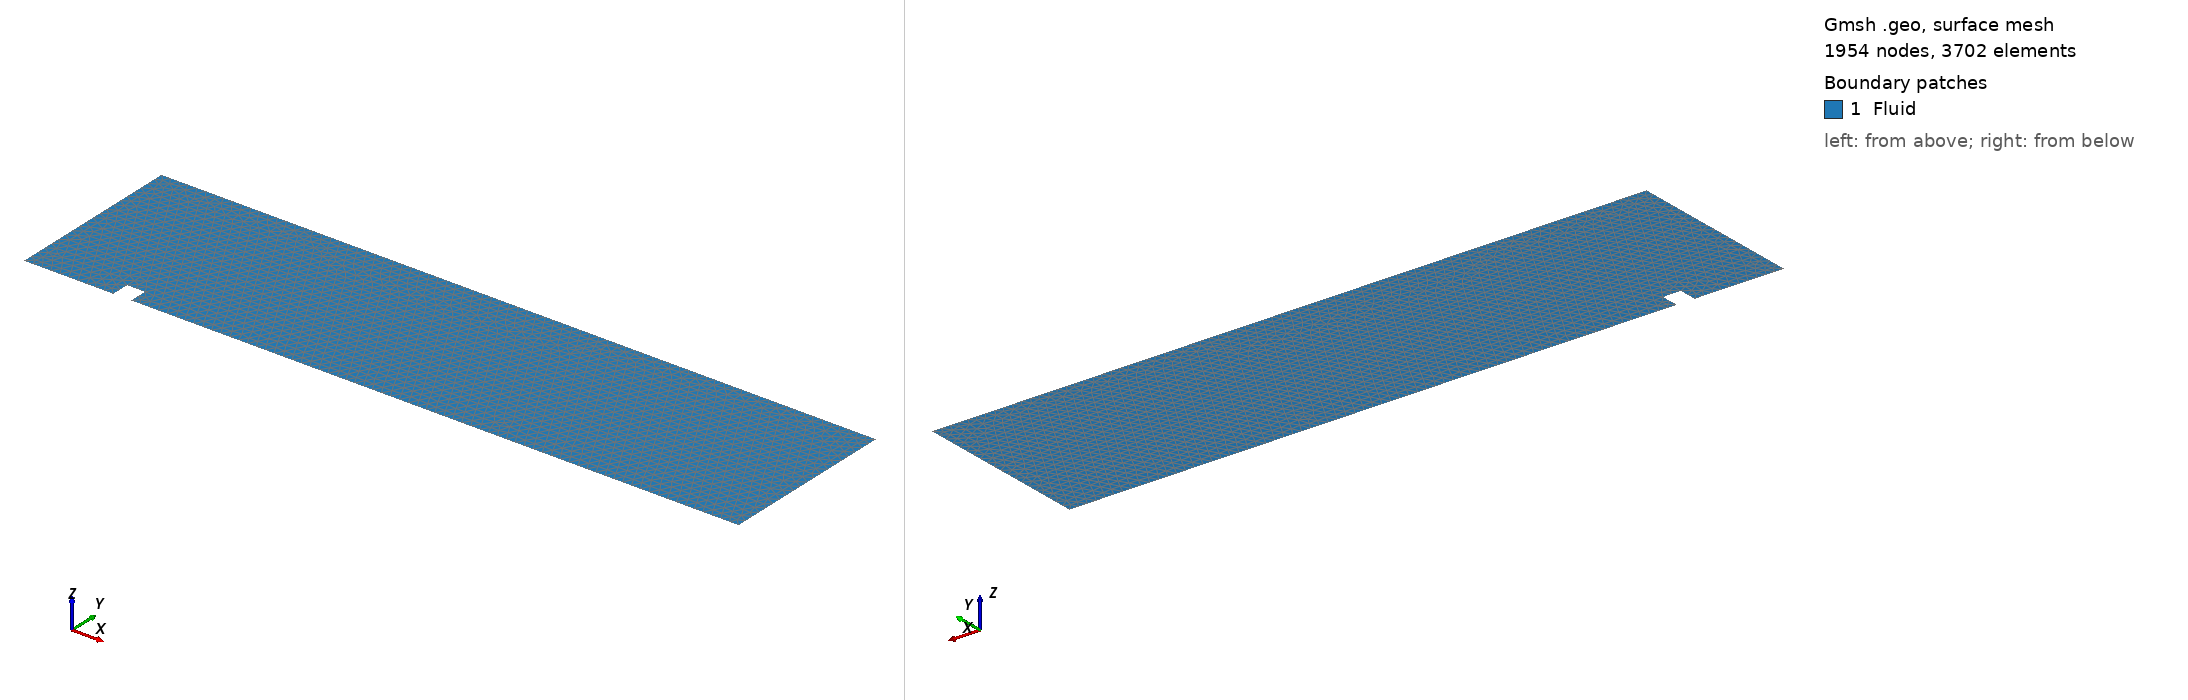

Gmsh geometry script, surface-meshed: 1954 nodes, 3702 surface elements. Boundary patches (legend numbers): 1 Fluid. Left view from above one corner, right view from below the opposite corner. Legend entries are the model's physical surfaces. The drawing asked Gmsh for element sizes between 1% and 20% of the model's largest extent; the script's own settings can give other sizes.

=== step_big0.geo (drawn) ===
// INFO: 
// V Total DoFs: 113,474
// W Total DoFs: 75,240

// ----------
// Parameters
// ----------

L = 40.0;
H = 10.0;

step_width = 1;	        // step width
step_height = 1;	    // step distance from y=0
step_distance = 5;	    // step distance from x=0

lc = 0.5;		        // mesh size

// ------------------
// Points (CCW order)
// ------------------

// Bottom wall with step
Point(1) = {0, 0, 0, lc};					                    // bottom left
Point(2) = {step_distance, 0, 0, lc};				            // step start
Point(3) = {step_distance, step_height, 0, lc};			        // step left top
Point(4) = {step_distance + step_width, step_height, 0, lc};	// step right top
Point(5) = {step_distance + step_width, 0, 0, lc};		        // step end
Point(6) = {L, 0, 0, lc};					                    // bottom right

// Top wall
Point(7) = {L, H, 0, lc};	// top-right
Point(8) = {0, H, 0, lc};   // top-left

// -----
// Lines
// -----

// Bottom wall with step
Line(1) = {1,2};  // bottom horizontal left from origin
Line(2) = {2,3};  // vertical up step
Line(3) = {3,4};  // horizontal across step
Line(4) = {4,5};  // vertical down step
Line(5) = {5,6};  // bottom horizontal right to end
Line(6) = {6,7};  // right vertical wall
Line(7) = {7,8};  // top wall
Line(8) = {8,1};  // left vertical wall

// -------------------
// Line loop & surface
// -------------------

Line Loop(1) = {1,2,3,4,5,6,7,8};  // all lines forming perimeter
Plane Surface(1) = {1};

// --------------
// Physical lines
// --------------

Physical Line("Left") = {8};		    // left wall (id 1)
Physical Line("Right") = {6};		    // right wall (id 2)
Physical Line("Bottom") = {1,2,3,4,5};	// bottom including step (id 3)
Physical Line("Top") = {7};		        // top wall (id 4)

// ----------------
// Physical surface
// ----------------

Physical Surface("Fluid") = {1};

// ------------
// Mesh control
// ------------

// forbid quads
Mesh.RecombineAll = 0;
Mesh.Recombine3DAll = 0;

// Force triangle-only meshing
Mesh.Algorithm = 5; // Delaunay = TRIANGLES ONLY

// Generate 2D mesh
Mesh 2;
